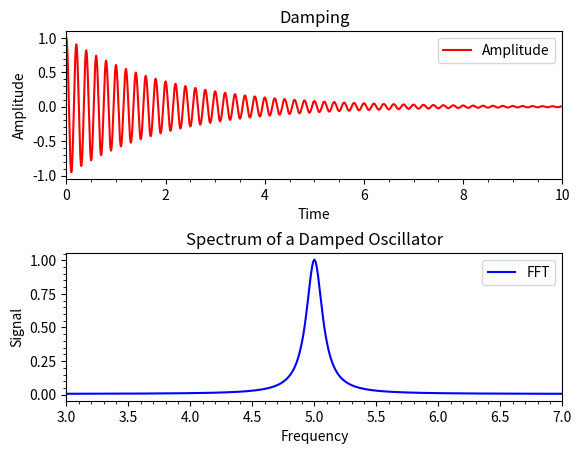

Reproduce this figure in Python.
# Import the plotting and math packages
import matplotlib.pyplot as plt
import numpy as np
# Define initial constants
f0 = 5.
a0 = 100.
tdecay = 2.
timestep = 0.01
timemax = 100.
time = np.arange(0,timemax,timestep)
amplitude = np.exp(-time/tdecay)*np.cos(2.*np.pi*f0*time)


# Use an FFT to calculate its spectrum
spectrum = np.fft.fft(amplitude)

# Find the positive frequencies
frequency = np.fft.fftfreq( spectrum.size, d = timestep )
index = np.where(frequency >= 0.)

# Scale the real part of the FFT and clip the data
clipped_spectrum = timestep*spectrum[index].real
clipped_frequency = frequency[index]

# Create a figure
fig = plt.figure()
# Adjust white space between plots
fig.subplots_adjust(hspace=0.5)
# Create x-y plots of the amplitude and transform with labeled axes
data1 = fig.add_subplot(2,1,1)
plt.xlabel('Time')
plt.ylabel('Amplitude')
plt.title('Damping')
data1.plot(time,amplitude, color='red', label='Amplitude')
plt.legend()
plt.minorticks_on()
plt.xlim(0., 10.)
data2 = fig.add_subplot(2,1,2)
plt.xlabel('Frequency')
plt.ylabel('Signal')
plt.title('Spectrum of a Damped Oscillator')
data2.plot(clipped_frequency,clipped_spectrum, color='blue', linestyle='solid', 
 marker='None', label='FFT', linewidth=1.5)
plt.legend()
plt.minorticks_on()
plt.xlim(3., 7.)
# Show the data
plt.show()